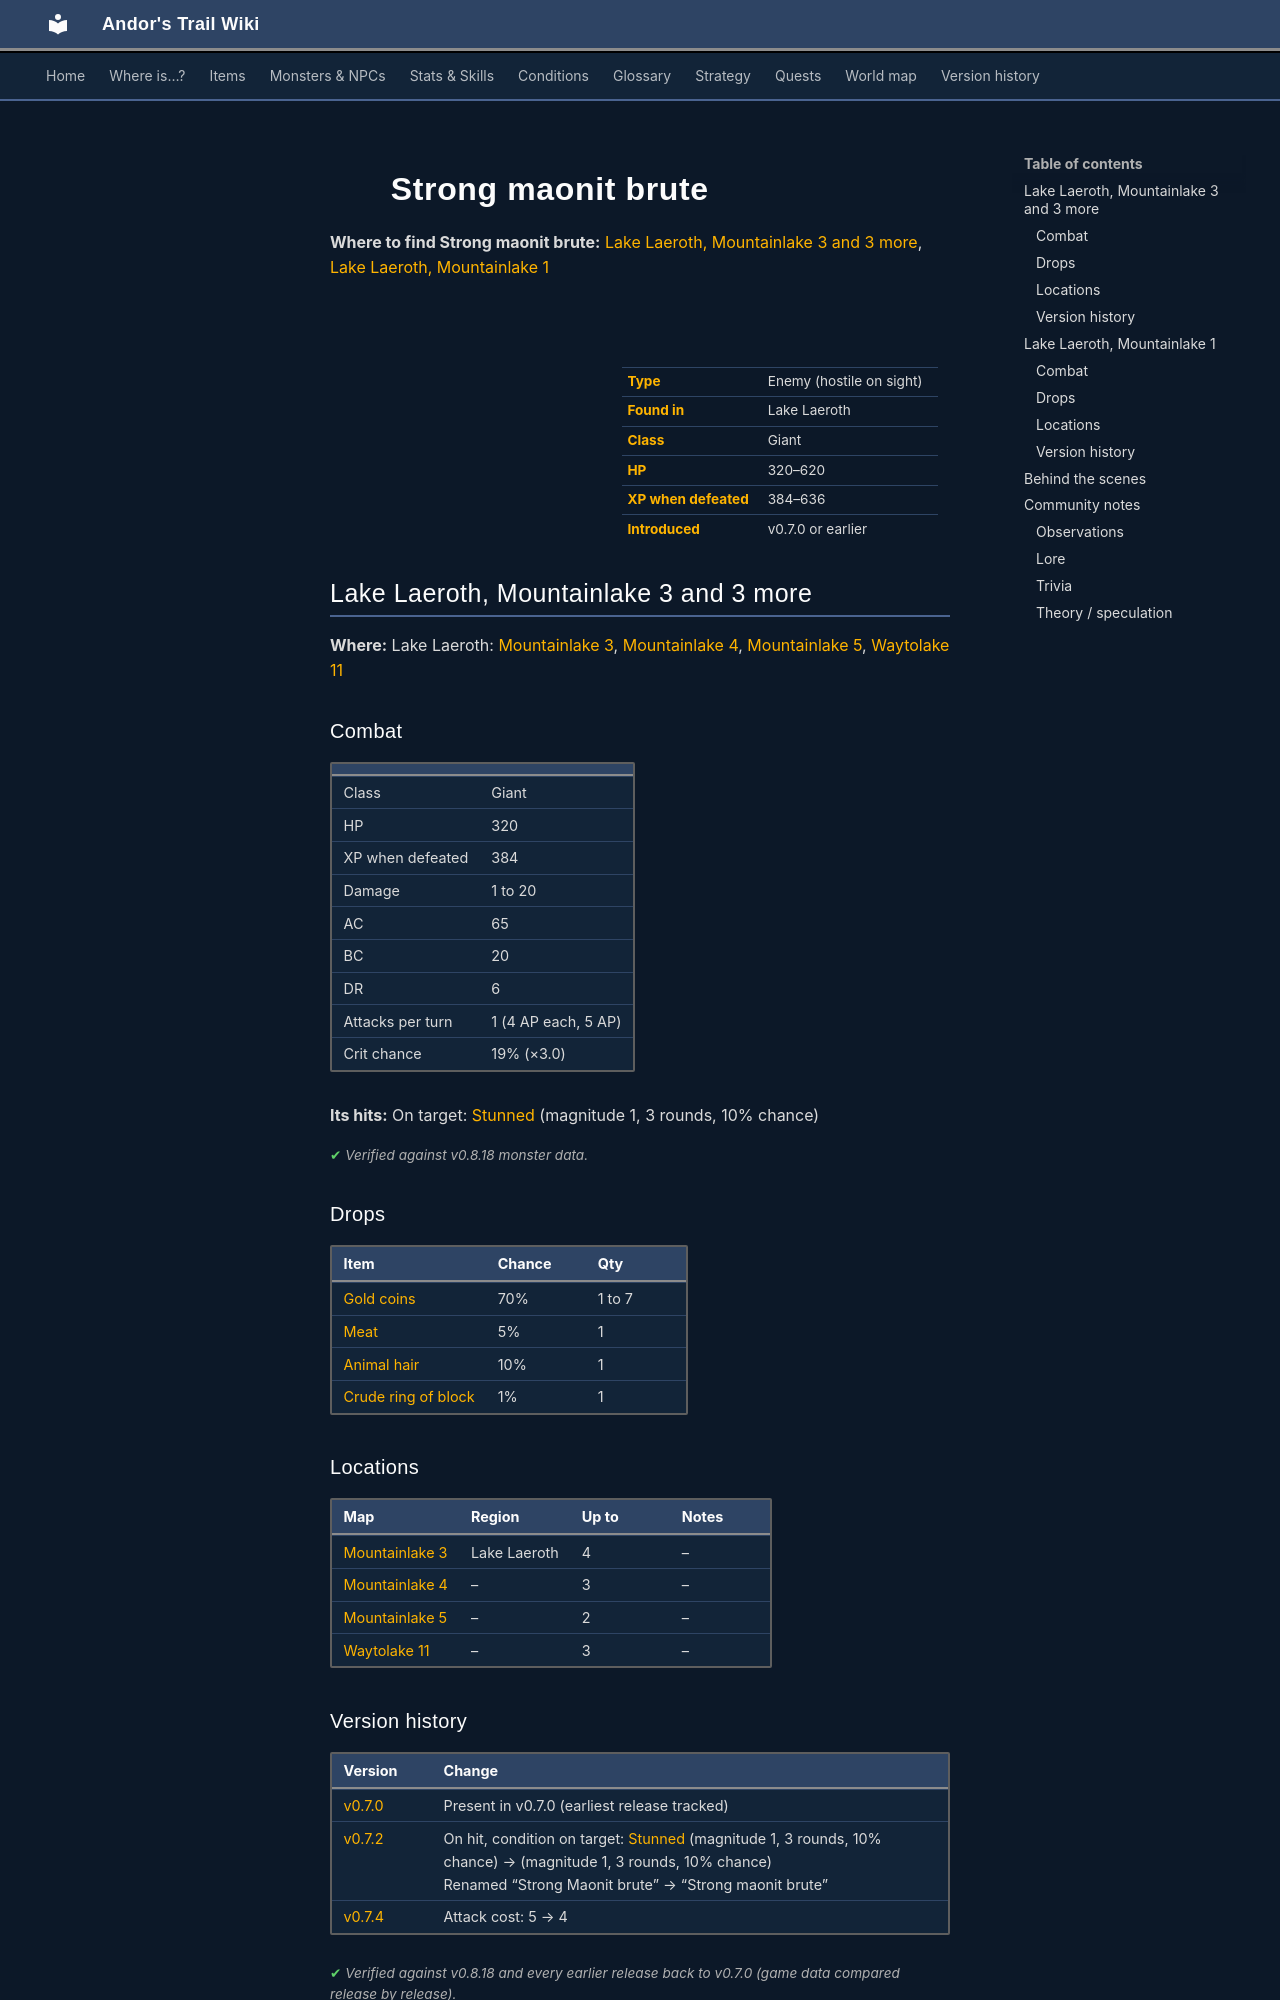

repository: asdfghjkl628/Andor-s-Trail-Wikiiii · page: monsters/maonit_6/index.html · generator: mkdocs

---
description: "Strong maonit brute is an enemy in Andor's Trail (giant) with 320–620 HP, worth 384–636 XP, found in Lake Laeroth. Drops: Gold coins, Meat, Animal hair, Crude ring of block."
---

# ![](../assets/icons/monsters/monsters_rltiles1_107.png){ .sprite } Strong maonit brute

**Where to find Strong maonit brute:** [Lake Laeroth, Mountainlake 3 and 3 more](#v-maonit_6), [Lake Laeroth, Mountainlake 1](#v-maonit_cr)

<div class="infobox" markdown>

<p class="ib-img"><img class="sprite" src="../../assets/icons/monsters/monsters_rltiles1_107.png" alt=""></p>

| | |
|---|---|
| **Type** | Enemy (hostile on sight) |
| **Found in** | Lake Laeroth |
| **Class** | Giant |
| **HP** | 320–620 |
| **XP when defeated** | 384–636 |
| **Introduced** | v0.7.0 or earlier |

</div>

## Lake Laeroth, Mountainlake 3 and 3 more { #v-maonit_6 }

**Where:** Lake Laeroth: [Mountainlake 3](../maps/mountainlake3.md), [Mountainlake 4](../maps/mountainlake4.md), [Mountainlake 5](../maps/mountainlake5.md), [Waytolake 11](../maps/waytolake11.md)

### Combat

| | |
|---|---|
| Class | Giant |
| HP | 320 |
| XP when defeated | 384 |
| Damage | 1 to 20 |
| AC | 65 |
| BC | 20 |
| DR | 6 |
| Attacks per turn | 1 (4 AP each, 5 AP) |
| Crit chance | 19% (×3.0) |

**Its hits:** On target: [Stunned](../conditions/stunned.md) (magnitude 1, 3 rounds, 10% chance)


<p class="verified">Verified against v0.8.18 monster data.</p>

### Drops

| Item | Chance | Qty |
|---|---|---|
| [Gold coins](../items/gold.md) | 70% | 1 to 7 |
| [Meat](../items/meat.md) | 5% | 1 |
| [Animal hair](../items/hair.md) | 10% | 1 |
| [Crude ring of block](../items/ring_crude_block.md) | 1% | 1 |

### Locations

| Map | Region | Up to | Notes |
|---|---|---|---|
| [Mountainlake 3](../maps/mountainlake3.md) | Lake Laeroth | 4 | – |
| [Mountainlake 4](../maps/mountainlake4.md) | – | 3 | – |
| [Mountainlake 5](../maps/mountainlake5.md) | – | 2 | – |
| [Waytolake 11](../maps/waytolake11.md) | – | 3 | – |


### Version history

| Version | Change |
|---|---|
| [v0.7.0](../versions/0.7.0.md) | Present in v0.7.0 (earliest release tracked) |
| [v0.7.2](../versions/0.7.2.md) | On hit, condition on target: [Stunned](../conditions/stunned.md) (magnitude 1, 3 rounds, 10% chance) → (magnitude 1, 3 rounds, 10% chance)<br>Renamed “Strong Maonit brute” → “Strong maonit brute” |
| [v0.7.4](../versions/0.7.4.md) | Attack cost: 5 → 4 |

<p class="verified">Verified against v0.8.18 and every earlier release back to v0.7.0 (game data compared release by release).</p>


## Lake Laeroth, Mountainlake 1 { #v-maonit_cr }

**Where:** Lake Laeroth: [Mountainlake 1](../maps/mountainlake1.md)

### Combat

| | |
|---|---|
| Class | Giant |
| HP | 620 |
| XP when defeated | 636 |
| Damage | 1 to 20 |
| AC | 65 |
| BC | 20 |
| DR | 6 |
| Attacks per turn | 1 (4 AP each, 5 AP) |
| Crit chance | 19% (×3.0) |

**Its hits:** On target: [Stunned](../conditions/stunned.md) (magnitude 1, 3 rounds, 10% chance)


<p class="verified">Verified against v0.8.18 monster data.</p>

### Drops

| Item | Chance | Qty |
|---|---|---|
| [Oegyth crystal](../items/oegyth.md) | 100% | 1 |

### Locations

| Map | Region | Up to | Notes |
|---|---|---|---|
| [Mountainlake 1](../maps/mountainlake1.md) | Lake Laeroth | 1 | – |


### Version history

| Version | Change |
|---|---|
| [v0.7.0](../versions/0.7.0.md) | Present in v0.7.0 (earliest release tracked) |
| [v0.7.2](../versions/0.7.2.md) | On hit, condition on target: [Stunned](../conditions/stunned.md) (magnitude 1, 3 rounds, 10% chance) → (magnitude 1, 3 rounds, 10% chance)<br>Renamed “Strong Maonit brute” → “Strong maonit brute” |
| [v0.7.4](../versions/0.7.4.md) | Attack cost: 5 → 4 |

<p class="verified">Verified against v0.8.18 and every earlier release back to v0.7.0 (game data compared release by release).</p>
